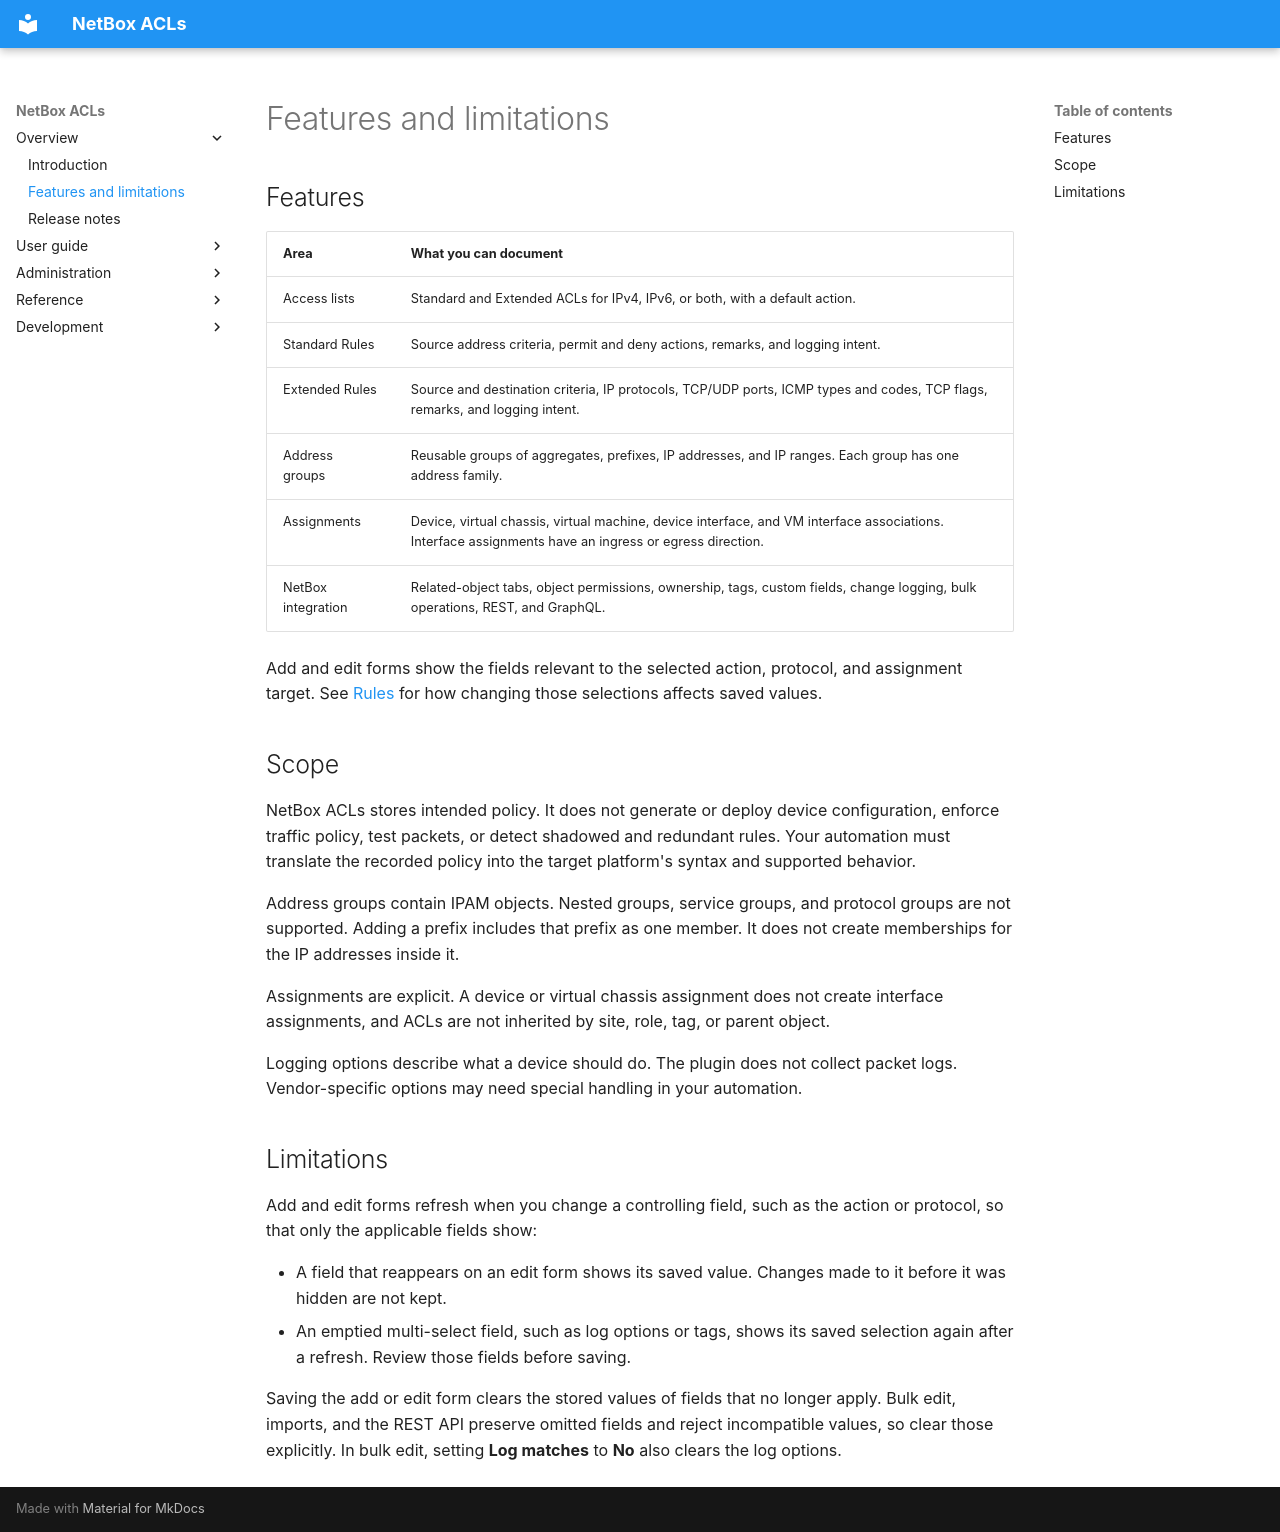

repository: netbox-community/netbox-acls · page: features/index.html · generator: mkdocs

# Features and limitations

## Features

| Area | What you can document |
|---|---|
| Access lists | Standard and Extended ACLs for IPv4, IPv6, or both, with a default action. |
| Standard Rules | Source address criteria, permit and deny actions, remarks, and logging intent. |
| Extended Rules | Source and destination criteria, IP protocols, TCP/UDP ports, ICMP types and codes, TCP flags, remarks, and logging intent. |
| Address groups | Reusable groups of aggregates, prefixes, IP addresses, and IP ranges. Each group has one address family. |
| Assignments | Device, virtual chassis, virtual machine, device interface, and VM interface associations. Interface assignments have an ingress or egress direction. |
| NetBox integration | Related-object tabs, object permissions, ownership, tags, custom fields, change logging, bulk operations, REST, and GraphQL. |

Add and edit forms show the fields relevant to the selected action, protocol,
and assignment target. See [Rules](user-guide/rules.md) for how changing those
selections affects saved values.

## Scope

NetBox ACLs stores intended policy. It does not generate or deploy device
configuration, enforce traffic policy, test packets, or detect shadowed and
redundant rules. Your automation must translate the recorded policy into the
target platform's syntax and supported behavior.

Address groups contain IPAM objects. Nested groups, service groups, and protocol
groups are not supported. Adding a prefix includes that prefix as one member.
It does not create memberships for the IP addresses inside it.

Assignments are explicit. A device or virtual chassis assignment does not create
interface assignments, and ACLs are not inherited by site, role, tag, or parent
object.

Logging options describe what a device should do. The plugin does not collect
packet logs. Vendor-specific options may need special handling in your automation.

## Limitations

Add and edit forms refresh when you change a controlling field, such as the
action or protocol, so that only the applicable fields show:

- A field that reappears on an edit form shows its saved value. Changes made to
  it before it was hidden are not kept.
- An emptied multi-select field, such as log options or tags, shows its saved
  selection again after a refresh. Review those fields before saving.

Saving the add or edit form clears the stored values of fields that no longer
apply. Bulk edit, imports, and the REST API preserve omitted fields and reject
incompatible values, so clear those explicitly. In bulk edit, setting
**Log matches** to **No** also clears the log options.
